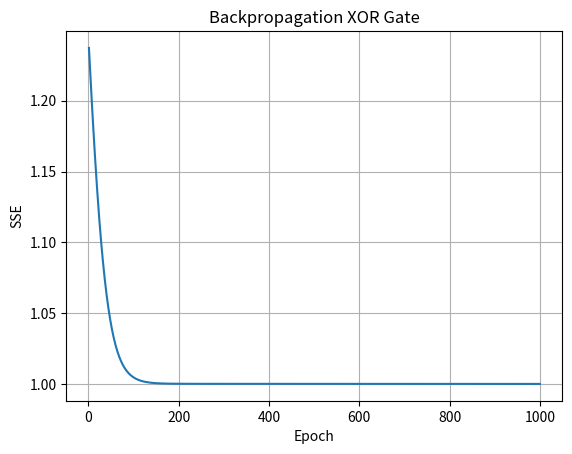

The script that saved this image:
import numpy as np
import matplotlib.pyplot as plt

X = np.array([
    [0, 0],
    [0, 1],
    [1, 0],
    [1, 1]
])

y = np.array([[0], [1], [1], [0]])

def sigmoid(x):
    return 1 / (1 + np.exp(-x))

def sigmoid_derivative(x):
    return x * (1 - x)

np.random.seed(0)

w_hidden = np.random.uniform(-1, 1, (2, 2))
w_output = np.random.uniform(-1, 1, (2, 1))

b_hidden = np.random.uniform(-1, 1, (1, 2))
b_output = np.random.uniform(-1, 1, (1, 1))

learning_rate = 0.05
errors = []

for epoch in range(1000):
    hidden_input = np.dot(X, w_hidden) + b_hidden
    hidden_output = sigmoid(hidden_input)

    final_input = np.dot(hidden_output, w_output) + b_output
    final_output = sigmoid(final_input)

    error = y - final_output
    sse = np.sum(error ** 2)

    errors.append(sse)

    if sse <= 0.002:
        break

    d_output = error * sigmoid_derivative(final_output)
    hidden_error = np.dot(d_output, w_output.T)
    d_hidden = hidden_error * sigmoid_derivative(hidden_output)

    w_output += learning_rate * np.dot(hidden_output.T, d_output)
    b_output += learning_rate * np.sum(d_output, axis=0, keepdims=True)

    w_hidden += learning_rate * np.dot(X.T, d_hidden)
    b_hidden += learning_rate * np.sum(d_hidden, axis=0, keepdims=True)

print("Epochs =", epoch + 1)
print("\nNetwork Output:")
print(np.round(final_output, 4))

plt.plot(range(1, len(errors)+1), errors)
plt.xlabel("Epoch")
plt.ylabel("SSE")
plt.title("Backpropagation XOR Gate")
plt.grid(True)
plt.show()
